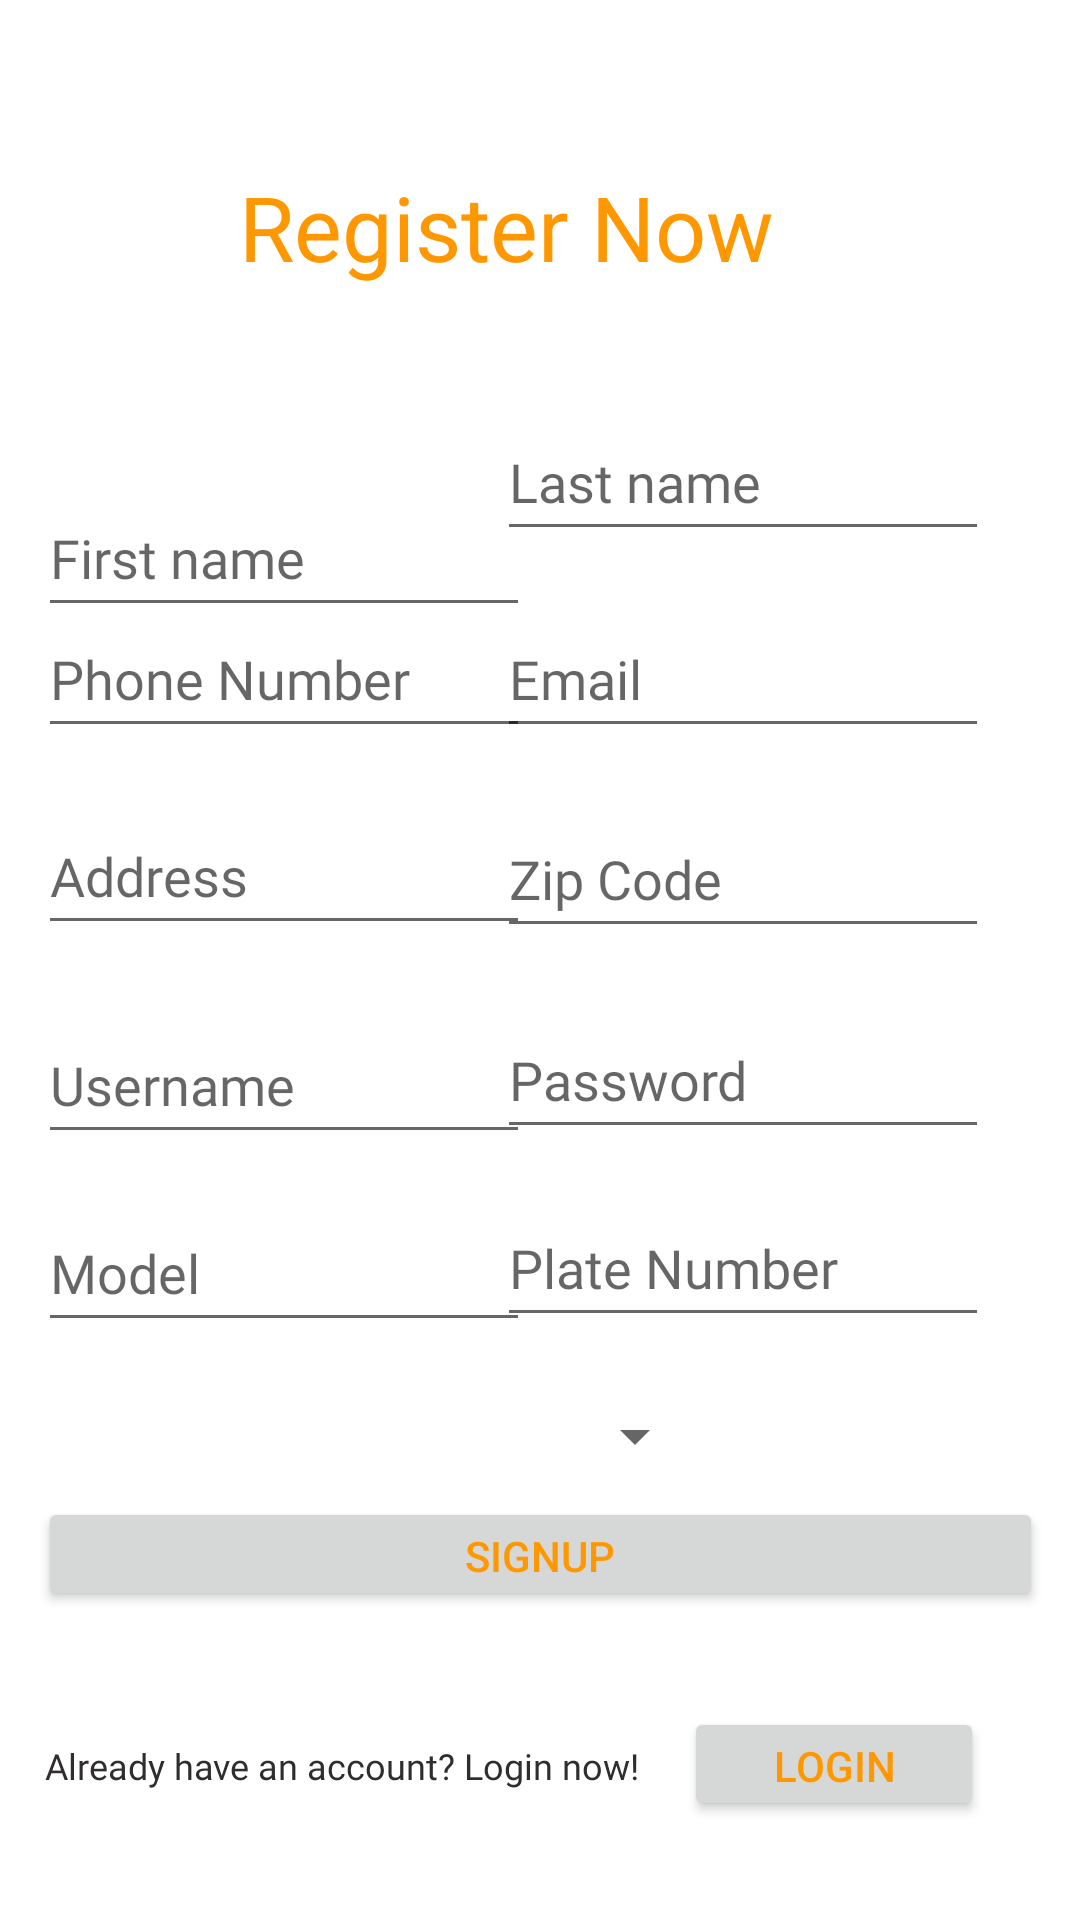

The Android layout XML behind this screen, and the referenced resources:
<!-- AndroidManifest.xml: application theme Theme.AutoRepairAndroid -->
<!-- res/layout/signup.xml -->
<?xml version="1.0" encoding="utf-8"?>
<androidx.constraintlayout.widget.ConstraintLayout
    xmlns:android="http://schemas.android.com/apk/res/android"
    xmlns:app="http://schemas.android.com/apk/res-auto"
    xmlns:tools="http://schemas.android.com/tools"
    android:layout_width="match_parent"
    android:layout_height="match_parent">


    <EditText
        android:id="@+id/firstName"
        android:layout_width="164dp"
        android:layout_height="49dp"
        android:layout_marginTop="160dp"
        android:ems="10"
        android:fontFamily="@font/comfortaa_bold"
        android:hint="First name"
        android:inputType="textPersonName"
        android:textColor="#F7292626"
        app:layout_constraintEnd_toEndOf="parent"
        app:layout_constraintHorizontal_bias="0.064"
        app:layout_constraintStart_toStartOf="parent"
        app:layout_constraintTop_toTopOf="parent" />

    <EditText
        android:id="@+id/phoneNumber"
        android:layout_width="164dp"
        android:layout_height="49dp"
        android:ems="10"
        android:fontFamily="@font/comfortaa_bold"
        android:hint="Phone Number"
        android:inputType="textPersonName"
        android:textColor="#F7292626"
        app:layout_constraintBottom_toBottomOf="parent"
        app:layout_constraintEnd_toEndOf="parent"
        app:layout_constraintHorizontal_bias="0.064"
        app:layout_constraintStart_toStartOf="parent"
        app:layout_constraintTop_toTopOf="parent"
        app:layout_constraintVertical_bias="0.339" />

    <EditText
        android:id="@+id/email"
        android:layout_width="164dp"
        android:layout_height="49dp"
        android:ems="10"
        android:fontFamily="@font/comfortaa_bold"
        android:hint="Email"
        android:inputType="textPersonName"
        android:textColor="#F7292626"
        app:layout_constraintBottom_toBottomOf="parent"
        app:layout_constraintEnd_toEndOf="parent"
        app:layout_constraintHorizontal_bias="0.846"
        app:layout_constraintStart_toStartOf="parent"
        app:layout_constraintTop_toTopOf="parent"
        app:layout_constraintVertical_bias="0.339" />

    <EditText
        android:id="@+id/address"
        android:layout_width="164dp"
        android:layout_height="49dp"
        android:ems="10"
        android:fontFamily="@font/comfortaa_bold"
        android:hint="Address"
        android:inputType="textPersonName"
        android:textColor="#F7292626"
        app:layout_constraintBottom_toBottomOf="parent"
        app:layout_constraintEnd_toEndOf="parent"
        app:layout_constraintHorizontal_bias="0.064"
        app:layout_constraintStart_toStartOf="parent"
        app:layout_constraintTop_toTopOf="parent"
        app:layout_constraintVertical_bias="0.45" />

    <EditText
        android:id="@+id/zipCode"
        android:layout_width="164dp"
        android:layout_height="49dp"
        android:ems="10"
        android:fontFamily="@font/comfortaa_bold"
        android:hint="Zip Code"
        android:inputType="textPersonName"
        android:textColor="#F7292626"
        app:layout_constraintBottom_toBottomOf="parent"
        app:layout_constraintEnd_toEndOf="parent"
        app:layout_constraintHorizontal_bias="0.846"
        app:layout_constraintStart_toStartOf="parent"
        app:layout_constraintTop_toTopOf="parent"
        app:layout_constraintVertical_bias="0.452" />

    <EditText
        android:id="@+id/username"
        android:layout_width="164dp"
        android:layout_height="49dp"
        android:ems="10"
        android:fontFamily="@font/comfortaa_bold"
        android:hint="Username"
        android:inputType="textPersonName"
        android:textColor="#F7292626"
        app:layout_constraintBottom_toBottomOf="parent"
        app:layout_constraintEnd_toEndOf="parent"
        app:layout_constraintHorizontal_bias="0.064"
        app:layout_constraintStart_toStartOf="parent"
        app:layout_constraintTop_toTopOf="parent"
        app:layout_constraintVertical_bias="0.568" />

    <EditText
        android:id="@+id/password"
        android:inputType="textPassword"
        android:layout_width="164dp"
        android:layout_height="49dp"
        android:ems="10"
        android:fontFamily="@font/comfortaa_bold"
        android:hint="Password"
        android:textColor="#F7292626"
        app:layout_constraintBottom_toBottomOf="parent"
        app:layout_constraintEnd_toEndOf="parent"
        app:layout_constraintHorizontal_bias="0.846"
        app:layout_constraintStart_toStartOf="parent"
        app:layout_constraintTop_toTopOf="parent"
        app:layout_constraintVertical_bias="0.565" />

    <EditText
        android:id="@+id/model"
        android:layout_width="164dp"
        android:layout_height="49dp"
        android:ems="10"
        android:fontFamily="@font/comfortaa_bold"
        android:hint="Model"
        android:inputType="textPersonName"
        android:textColor="#F7292626"
        app:layout_constraintBottom_toBottomOf="parent"
        app:layout_constraintEnd_toEndOf="parent"
        app:layout_constraintHorizontal_bias="0.064"
        app:layout_constraintStart_toStartOf="parent"
        app:layout_constraintTop_toTopOf="parent"
        app:layout_constraintVertical_bias="0.674" />

    <EditText
        android:id="@+id/plateNumber"
        android:layout_width="164dp"
        android:layout_height="49dp"
        android:ems="10"
        android:fontFamily="@font/comfortaa_bold"
        android:hint="Plate Number"
        android:inputType="textPersonName"
        android:textColor="#F7292626"
        app:layout_constraintBottom_toBottomOf="parent"
        app:layout_constraintEnd_toEndOf="parent"
        app:layout_constraintHorizontal_bias="0.846"
        app:layout_constraintStart_toStartOf="parent"
        app:layout_constraintTop_toTopOf="parent"
        app:layout_constraintVertical_bias="0.671" />


    <Spinner
        android:id="@+id/carTransmissionNew"
        android:layout_width="224dp"
        android:layout_height="39dp"
        android:layout_marginTop="12dp"
        android:ems="10"
        android:fontFamily="@font/comfortaa_bold"
        android:hint="Car Transmission"
        android:inputType="textPersonName"
        android:textColor="#F7292626"
        app:layout_constraintEnd_toEndOf="parent"
        app:layout_constraintHorizontal_bias="0.085"
        app:layout_constraintStart_toStartOf="parent"
        app:layout_constraintTop_toBottomOf="@+id/model" />

    <EditText
        android:id="@+id/lastName"
        android:layout_width="164dp"
        android:layout_height="49dp"
        android:ems="10"
        android:fontFamily="@font/comfortaa_bold"
        android:hint="Last name"
        android:inputType="textPersonName"
        android:textColor="#F7292626"
        app:layout_constraintBottom_toBottomOf="parent"
        app:layout_constraintEnd_toEndOf="parent"
        app:layout_constraintHorizontal_bias="0.846"
        app:layout_constraintStart_toStartOf="parent"
        app:layout_constraintTop_toTopOf="parent"
        app:layout_constraintVertical_bias="0.228" />

    <TextView
        android:id="@+id/profile"
        android:layout_width="200dp"
        android:layout_height="45dp"
        android:text="Register Now"
        android:textColor="#FF9800"
        android:textSize="30sp"
        app:layout_constraintBottom_toBottomOf="parent"
        app:layout_constraintEnd_toEndOf="parent"
        app:layout_constraintHorizontal_bias="0.497"
        app:layout_constraintStart_toStartOf="parent"
        app:layout_constraintTop_toTopOf="parent"
        app:layout_constraintVertical_bias="0.093" />

    <Button
        android:id="@+id/signup_button"
        android:layout_width="335dp"
        android:layout_height="38dp"
        android:onClick="signup"
        android:text="Signup"
        android:textColor="#FF9800"
        app:layout_constraintBottom_toBottomOf="parent"
        app:layout_constraintEnd_toEndOf="parent"
        app:layout_constraintStart_toStartOf="parent"
        app:layout_constraintTop_toTopOf="parent"
        app:layout_constraintVertical_bias="0.829" />

    <Button
        android:id="@+id/login_button"
        android:layout_width="100dp"
        android:layout_height="38dp"
        android:onClick="goToLogin"
        android:text="Login"
        android:textColor="#FF9800"
        app:layout_constraintBottom_toBottomOf="parent"
        app:layout_constraintEnd_toEndOf="parent"
        app:layout_constraintHorizontal_bias="0.877"
        app:layout_constraintStart_toStartOf="parent"
        app:layout_constraintTop_toTopOf="parent"
        app:layout_constraintVertical_bias="0.945" />

    <TextView
        android:id="@+id/textView4"
        android:layout_width="wrap_content"
        android:layout_height="wrap_content"
        android:fontFamily="@font/comfortaa_bold"
        android:text="Already have an account? Login now!"
        android:textColor="#F7292626"
        android:textSize="12sp"
        app:layout_constraintBottom_toBottomOf="parent"
        app:layout_constraintEnd_toStartOf="@+id/login_button"
        app:layout_constraintStart_toStartOf="parent"
        app:layout_constraintTop_toBottomOf="@+id/signup_button" />


</androidx.constraintlayout.widget.ConstraintLayout>
<!-- resources referenced by this layout -->
<resources>
  <style name="Theme.AutoRepairAndroid" parent="Theme.MaterialComponents.DayNight.DarkActionBar">
          
          <item name="colorPrimary">@color/purple_500</item>
          <item name="colorPrimaryVariant">@color/purple_700</item>
          <item name="colorOnPrimary">@color/white</item>
          
          <item name="colorSecondary">@color/teal_200</item>
          <item name="colorSecondaryVariant">@color/teal_700</item>
          <item name="colorOnSecondary">@color/black</item>
          
          <item name="android:statusBarColor" tools:targetApi="l">?attr/colorPrimaryVariant</item>
          
      </style>
  <color name="purple_500">#F7292626</color>
  <color name="purple_700">#F7292626</color>
  <color name="white">#FFFFFFFF</color>
  <color name="teal_200">#FF9800</color>
  <color name="teal_700">#FF9800</color>
  <color name="black">#FF000000</color>
</resources>
